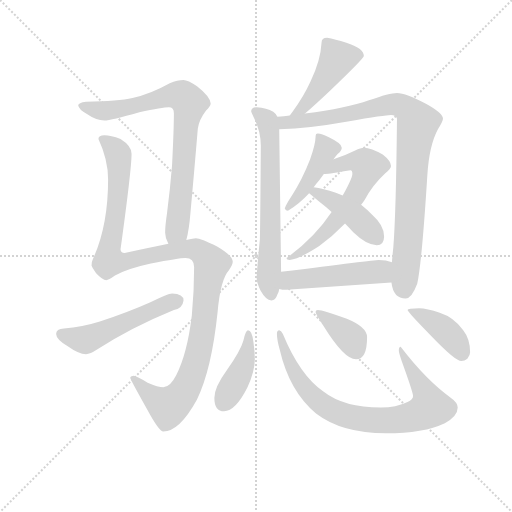
t = 0.00 s
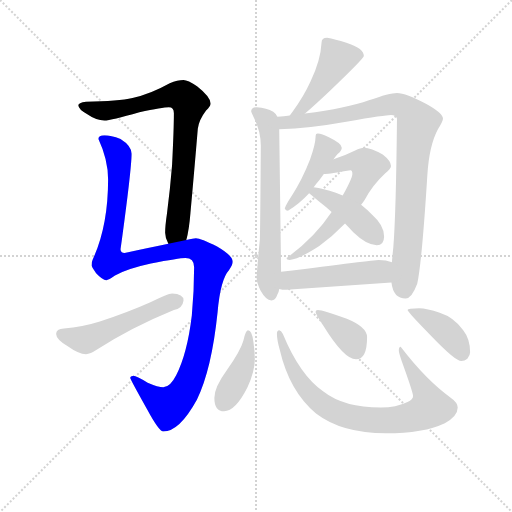
t = 2.10 s
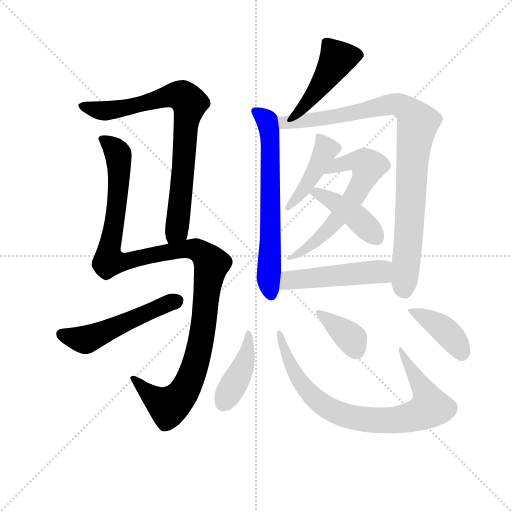
t = 4.21 s
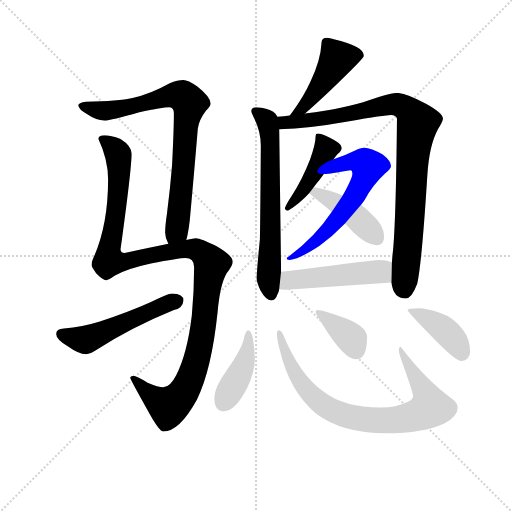
t = 6.31 s
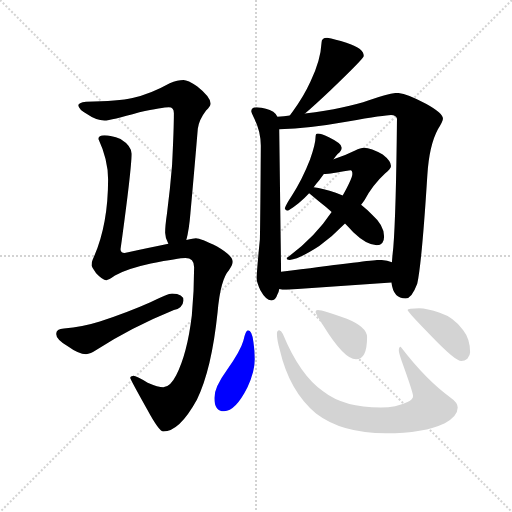
t = 8.41 s
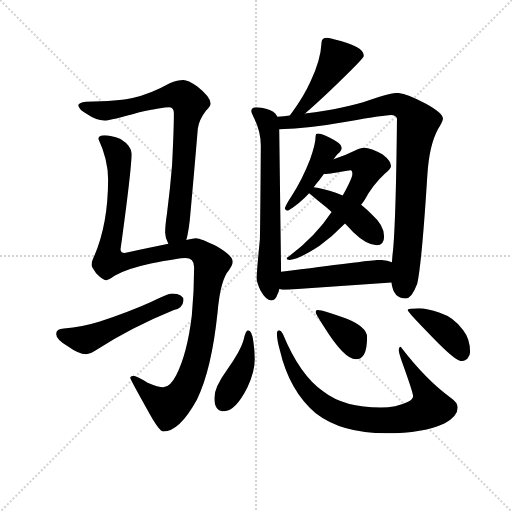
t = 10.52 s

The animated SVG that drew these frames (rendered in a browser with its animation timeline set to each time). Animation: 14 CSS @keyframes rules; one cycle of 10.52 s.

<svg version="1.1" viewBox="0 0 1024 1024" xmlns="http://www.w3.org/2000/svg">
  <g stroke="lightgray" stroke-dasharray="1,1" stroke-width="1" transform="scale(4, 4)">
    <line x1="0" y1="0" x2="256" y2="256"></line>
    <line x1="256" y1="0" x2="0" y2="256"></line>
    <line x1="128" y1="0" x2="128" y2="256"></line>
    <line x1="0" y1="128" x2="256" y2="128"></line>
  </g>
<g transform="scale(0.92, -0.92) translate(60, -900)">
   <style type="text/css">
    @keyframes keyframes0 {
      from {
       stroke: blue;
       stroke-dashoffset: 803;
       stroke-width: 128;
       }
       72% {
       animation-timing-function: step-end;
       stroke: blue;
       stroke-dashoffset: 0;
       stroke-width: 128;
       }
       to {
       stroke: black;
       stroke-width: 1024;
       }
       }
       #make-me-a-hanzi-animation-0 {
         animation: keyframes0 0.903483s both;
         animation-delay: 0.000000s;
         animation-timing-function: linear;
       }
    @keyframes keyframes1 {
      from {
       stroke: blue;
       stroke-dashoffset: 1203;
       stroke-width: 128;
       }
       80% {
       animation-timing-function: step-end;
       stroke: blue;
       stroke-dashoffset: 0;
       stroke-width: 128;
       }
       to {
       stroke: black;
       stroke-width: 1024;
       }
       }
       #make-me-a-hanzi-animation-1 {
         animation: keyframes1 1.229004s both;
         animation-delay: 0.903483s;
         animation-timing-function: linear;
       }
    @keyframes keyframes2 {
      from {
       stroke: blue;
       stroke-dashoffset: 524;
       stroke-width: 128;
       }
       63% {
       animation-timing-function: step-end;
       stroke: blue;
       stroke-dashoffset: 0;
       stroke-width: 128;
       }
       to {
       stroke: black;
       stroke-width: 1024;
       }
       }
       #make-me-a-hanzi-animation-2 {
         animation: keyframes2 0.676432s both;
         animation-delay: 2.132487s;
         animation-timing-function: linear;
       }
    @keyframes keyframes3 {
      from {
       stroke: blue;
       stroke-dashoffset: 462;
       stroke-width: 128;
       }
       60% {
       animation-timing-function: step-end;
       stroke: blue;
       stroke-dashoffset: 0;
       stroke-width: 128;
       }
       to {
       stroke: black;
       stroke-width: 1024;
       }
       }
       #make-me-a-hanzi-animation-3 {
         animation: keyframes3 0.625977s both;
         animation-delay: 2.808919s;
         animation-timing-function: linear;
       }
    @keyframes keyframes4 {
      from {
       stroke: blue;
       stroke-dashoffset: 668;
       stroke-width: 128;
       }
       68% {
       animation-timing-function: step-end;
       stroke: blue;
       stroke-dashoffset: 0;
       stroke-width: 128;
       }
       to {
       stroke: black;
       stroke-width: 1024;
       }
       }
       #make-me-a-hanzi-animation-4 {
         animation: keyframes4 0.793620s both;
         animation-delay: 3.434896s;
         animation-timing-function: linear;
       }
    @keyframes keyframes5 {
      from {
       stroke: blue;
       stroke-dashoffset: 939;
       stroke-width: 128;
       }
       75% {
       animation-timing-function: step-end;
       stroke: blue;
       stroke-dashoffset: 0;
       stroke-width: 128;
       }
       to {
       stroke: black;
       stroke-width: 1024;
       }
       }
       #make-me-a-hanzi-animation-5 {
         animation: keyframes5 1.014160s both;
         animation-delay: 4.228516s;
         animation-timing-function: linear;
       }
    @keyframes keyframes6 {
      from {
       stroke: blue;
       stroke-dashoffset: 440;
       stroke-width: 128;
       }
       59% {
       animation-timing-function: step-end;
       stroke: blue;
       stroke-dashoffset: 0;
       stroke-width: 128;
       }
       to {
       stroke: black;
       stroke-width: 1024;
       }
       }
       #make-me-a-hanzi-animation-6 {
         animation: keyframes6 0.608073s both;
         animation-delay: 5.242676s;
         animation-timing-function: linear;
       }
    @keyframes keyframes7 {
      from {
       stroke: blue;
       stroke-dashoffset: 620;
       stroke-width: 128;
       }
       67% {
       animation-timing-function: step-end;
       stroke: blue;
       stroke-dashoffset: 0;
       stroke-width: 128;
       }
       to {
       stroke: black;
       stroke-width: 1024;
       }
       }
       #make-me-a-hanzi-animation-7 {
         animation: keyframes7 0.754557s both;
         animation-delay: 5.850749s;
         animation-timing-function: linear;
       }
    @keyframes keyframes8 {
      from {
       stroke: blue;
       stroke-dashoffset: 432;
       stroke-width: 128;
       }
       58% {
       animation-timing-function: step-end;
       stroke: blue;
       stroke-dashoffset: 0;
       stroke-width: 128;
       }
       to {
       stroke: black;
       stroke-width: 1024;
       }
       }
       #make-me-a-hanzi-animation-8 {
         animation: keyframes8 0.601562s both;
         animation-delay: 6.605306s;
         animation-timing-function: linear;
       }
    @keyframes keyframes9 {
      from {
       stroke: blue;
       stroke-dashoffset: 498;
       stroke-width: 128;
       }
       62% {
       animation-timing-function: step-end;
       stroke: blue;
       stroke-dashoffset: 0;
       stroke-width: 128;
       }
       to {
       stroke: black;
       stroke-width: 1024;
       }
       }
       #make-me-a-hanzi-animation-9 {
         animation: keyframes9 0.655273s both;
         animation-delay: 7.206868s;
         animation-timing-function: linear;
       }
    @keyframes keyframes10 {
      from {
       stroke: blue;
       stroke-dashoffset: 420;
       stroke-width: 128;
       }
       58% {
       animation-timing-function: step-end;
       stroke: blue;
       stroke-dashoffset: 0;
       stroke-width: 128;
       }
       to {
       stroke: black;
       stroke-width: 1024;
       }
       }
       #make-me-a-hanzi-animation-10 {
         animation: keyframes10 0.591797s both;
         animation-delay: 7.862142s;
         animation-timing-function: linear;
       }
    @keyframes keyframes11 {
      from {
       stroke: blue;
       stroke-dashoffset: 826;
       stroke-width: 128;
       }
       73% {
       animation-timing-function: step-end;
       stroke: blue;
       stroke-dashoffset: 0;
       stroke-width: 128;
       }
       to {
       stroke: black;
       stroke-width: 1024;
       }
       }
       #make-me-a-hanzi-animation-11 {
         animation: keyframes11 0.922201s both;
         animation-delay: 8.453939s;
         animation-timing-function: linear;
       }
    @keyframes keyframes12 {
      from {
       stroke: blue;
       stroke-dashoffset: 377;
       stroke-width: 128;
       }
       55% {
       animation-timing-function: step-end;
       stroke: blue;
       stroke-dashoffset: 0;
       stroke-width: 128;
       }
       to {
       stroke: black;
       stroke-width: 1024;
       }
       }
       #make-me-a-hanzi-animation-12 {
         animation: keyframes12 0.556803s both;
         animation-delay: 9.376139s;
         animation-timing-function: linear;
       }
    @keyframes keyframes13 {
      from {
       stroke: blue;
       stroke-dashoffset: 409;
       stroke-width: 128;
       }
       57% {
       animation-timing-function: step-end;
       stroke: blue;
       stroke-dashoffset: 0;
       stroke-width: 128;
       }
       to {
       stroke: black;
       stroke-width: 1024;
       }
       }
       #make-me-a-hanzi-animation-13 {
         animation: keyframes13 0.582845s both;
         animation-delay: 9.932943s;
         animation-timing-function: linear;
       }
</style>
<path d="M 345.0 378.0 Q 351.0 400.0 354.0 437.0 Q 362.0 524.0 370.0 620.0 Q 372.0 639.0 388.0 660.0 Q 398.0 669.0 398.0 675.0 Q 397.0 690.0 369.0 712.0 Q 348.0 726.0 339.0 726.0 Q 326.0 726.0 309.0 719.0 Q 266.0 695.0 228.0 687.0 Q 198.0 680.0 127.0 679.0 Q 110.0 677.0 110.0 671.0 Q 111.0 662.0 129.0 652.0 Q 149.0 638.0 167.0 638.0 Q 181.0 638.0 243.0 656.0 Q 294.0 667.0 307.0 667.0 Q 318.0 667.0 318.0 654.0 Q 318.0 619.0 314.0 540.0 Q 310.0 490.0 303.0 436.0 Q 299.0 409.0 299.0 394.0 Q 299.0 383.0 306.0 370.0 C 316.0 342.0 338.0 349.0 345.0 378.0 Z" fill="lightgray"></path> 
<path d="M 167.0 606.0 Q 154.0 606.0 154.0 598.0 Q 175.0 553.0 175.0 510.0 Q 175.0 409.0 142.0 337.0 Q 139.0 331.0 139.0 323.0 Q 139.0 321.0 149.0 306.0 Q 163.0 291.0 171.0 291.0 Q 176.0 291.0 190.0 301.0 Q 217.0 316.0 268.0 327.0 Q 329.0 339.0 343.0 339.0 Q 362.0 339.0 362.0 319.0 Q 362.0 267.0 357.0 214.0 Q 347.0 131.0 323.0 84.0 Q 310.0 58.0 295.0 58.0 Q 284.0 58.0 261.0 68.0 Q 236.0 83.0 230.0 83.0 Q 223.0 82.0 223.0 79.0 Q 223.0 76.0 260.0 10.0 Q 286.0 -38.0 295.0 -38.0 Q 330.0 -38.0 368.0 31.0 Q 400.0 96.0 413.0 221.0 Q 419.0 292.0 438.0 313.0 Q 446.0 325.0 446.0 331.0 Q 446.0 344.0 412.0 364.0 Q 376.0 382.0 366.0 382.0 Q 361.0 382.0 345.0 378.0 L 306.0 370.0 Q 267.0 362.0 211.0 350.0 Q 202.0 350.0 202.0 358.0 Q 226.0 532.0 226.0 566.0 Q 226.0 583.0 202.0 598.0 Q 181.0 606.0 167.0 606.0 Z" fill="lightgray"></path> 
<path d="M 314.0 262.0 Q 305.0 262.0 267.0 243.0 Q 220.0 222.0 157.0 201.0 Q 119.0 189.0 79.0 186.0 Q 62.0 185.0 62.0 174.0 Q 62.0 162.0 89.0 146.0 Q 111.0 130.0 127.0 130.0 Q 136.0 130.0 151.0 140.0 Q 225.0 188.0 318.0 226.0 Q 337.0 230.0 339.0 247.0 Q 339.0 261.0 314.0 262.0 Z" fill="lightgray"></path> 
<path d="M 651.0 818.0 Q 639.0 818.0 639.0 807.0 Q 637.0 768.0 615.0 723.0 Q 601.0 692.0 576.0 657.0 Q 574.0 654.0 570.0 649.0 C 552.0 625.0 580.0 634.0 603.0 653.0 Q 622.0 669.0 658.0 703.0 Q 731.0 773.0 731.0 778.0 Q 731.0 795.0 693.0 807.0 Q 668.0 815.0 651.0 818.0 Z" fill="lightgray"></path> 
<path d="M 543.0 646.0 Q 541.0 652.0 534.0 657.0 Q 520.0 666.0 498.0 667.0 Q 486.0 667.0 486.0 658.0 Q 486.0 656.0 493.0 642.0 Q 507.0 614.0 507.0 583.0 Q 506.0 434.0 505.0 380.0 Q 498.0 310.0 498.0 295.0 Q 498.0 286.0 506.0 269.0 Q 518.0 247.0 530.0 247.0 Q 539.0 247.0 543.0 260.0 Q 546.0 264.0 547.0 272.0 L 551.0 309.0 L 551.0 314.0 L 547.0 619.0 L 543.0 646.0 Z" fill="lightgray"></path> 
<path d="M 570.0 649.0 Q 558.0 647.0 543.0 646.0 C 513.0 643.0 517.0 618.0 547.0 619.0 Q 613.0 621.0 696.0 636.0 Q 778.0 650.0 790.0 650.0 Q 801.0 650.0 803.0 642.0 Q 801.0 436.0 795.0 362.0 Q 793.0 344.0 792.0 330.0 L 791.0 286.0 Q 795.0 251.0 822.0 251.0 Q 835.0 251.0 847.0 283.0 Q 857.0 328.0 869.0 519.0 Q 873.0 584.0 892.0 619.0 Q 903.0 637.0 903.0 642.0 Q 903.0 654.0 867.0 674.0 Q 822.0 698.0 803.0 698.0 Q 787.0 698.0 742.0 682.0 Q 694.0 665.0 603.0 653.0 L 570.0 649.0 Z" fill="lightgray"></path> 
<path d="M 631.0 610.0 Q 628.0 610.0 627.0 608.0 Q 626.0 605.0 626.0 602.0 Q 626.0 587.0 614.0 553.0 Q 597.0 509.0 574.0 474.0 Q 562.0 456.0 559.0 447.0 Q 561.0 442.0 566.0 442.0 Q 591.0 457.0 612.0 480.0 L 622.0 493.0 Q 627.0 500.0 634.0 508.0 Q 638.0 514.0 644.0 522.0 L 665.0 554.0 Q 669.0 559.0 674.0 565.0 Q 683.0 573.0 683.0 579.0 Q 683.0 588.0 656.0 601.0 Q 639.0 610.0 631.0 610.0 Z" fill="lightgray"></path> 
<path d="M 661.0 439.0 Q 623.0 382.0 563.0 339.0 Q 563.0 335.0 570.0 335.0 Q 591.0 337.0 634.0 365.0 Q 663.0 386.0 690.0 414.0 L 725.0 455.0 Q 729.0 460.0 733.0 466.0 Q 750.0 498.0 777.0 523.0 Q 790.0 533.0 790.0 539.0 Q 790.0 550.0 772.0 564.0 Q 747.0 579.0 731.0 579.0 Q 724.0 579.0 712.0 573.0 Q 688.0 561.0 665.0 554.0 C 637.0 545.0 614.0 520.0 644.0 522.0 L 647.0 522.0 Q 656.0 522.0 702.0 530.0 Q 706.0 530.0 706.0 522.0 Q 706.0 513.0 685.0 475.0 L 661.0 439.0 Z" fill="lightgray"></path> 
<path d="M 612.0 480.0 Q 619.0 474.0 635.0 461.0 Q 647.0 452.0 661.0 439.0 L 690.0 414.0 Q 697.0 407.0 708.0 395.0 Q 737.0 367.0 759.0 367.0 Q 775.0 367.0 775.0 386.0 Q 775.0 410.0 749.0 433.0 Q 739.0 444.0 725.0 455.0 L 685.0 475.0 Q 679.0 478.0 670.0 481.0 Q 642.0 490.0 622.0 493.0 C 592.0 498.0 590.0 498.0 612.0 480.0 Z" fill="lightgray"></path> 
<path d="M 547.0 272.0 Q 553.0 270.0 563.0 270.0 Q 674.0 278.0 791.0 286.0 C 821.0 288.0 820.0 321.0 792.0 330.0 Q 780.0 335.0 763.0 335.0 Q 752.0 335.0 551.0 309.0 C 521.0 305.0 518.0 278.0 547.0 272.0 Z" fill="lightgray"></path> 
<path d="M 479.0 182.0 Q 474.0 182.0 469.0 159.0 Q 463.0 137.0 433.0 95.0 Q 406.0 58.0 406.0 35.0 Q 406.0 6.0 427.0 6.0 Q 452.0 6.0 478.0 58.0 Q 494.0 93.0 494.0 119.0 Q 494.0 136.0 491.0 156.0 Q 488.0 182.0 479.0 182.0 Z" fill="lightgray"></path> 
<path d="M 547.0 182.0 Q 542.0 182.0 542.0 174.0 Q 542.0 162.0 548.0 140.0 Q 569.0 49.0 627.0 1.0 Q 683.0 -42.0 779.0 -42.0 Q 861.0 -42.0 907.0 -20.0 Q 935.0 -5.0 935.0 14.0 Q 935.0 25.0 919.0 36.0 Q 867.0 73.0 811.0 146.0 Q 807.0 146.0 807.0 138.0 Q 807.0 133.0 813.0 116.0 Q 838.0 47.0 838.0 39.0 Q 838.0 31.0 826.0 26.0 Q 801.0 14.0 768.0 14.0 Q 688.0 14.0 643.0 49.0 Q 592.0 84.0 555.0 174.0 Q 551.0 182.0 547.0 182.0 Z" fill="lightgray"></path> 
<path d="M 631.0 226.0 Q 626.0 226.0 626.0 222.0 Q 626.0 218.0 643.0 192.0 Q 688.0 119.0 714.0 119.0 Q 738.0 119.0 738.0 167.0 Q 738.0 189.0 694.0 207.0 Q 642.0 226.0 631.0 226.0 Z" fill="lightgray"></path> 
<path d="M 851.0 230.0 Q 826.0 230.0 826.0 226.0 Q 826.0 222.0 879.0 168.0 Q 930.0 115.0 943.0 115.0 Q 950.0 115.0 956.0 120.0 Q 962.0 127.0 962.0 134.0 Q 962.0 163.0 947.0 182.0 Q 927.0 210.0 896.0 220.0 Q 868.0 230.0 851.0 230.0 Z" fill="lightgray"></path> 
      <clipPath id="make-me-a-hanzi-clip-0">
      <path d="M 345.0 378.0 Q 351.0 400.0 354.0 437.0 Q 362.0 524.0 370.0 620.0 Q 372.0 639.0 388.0 660.0 Q 398.0 669.0 398.0 675.0 Q 397.0 690.0 369.0 712.0 Q 348.0 726.0 339.0 726.0 Q 326.0 726.0 309.0 719.0 Q 266.0 695.0 228.0 687.0 Q 198.0 680.0 127.0 679.0 Q 110.0 677.0 110.0 671.0 Q 111.0 662.0 129.0 652.0 Q 149.0 638.0 167.0 638.0 Q 181.0 638.0 243.0 656.0 Q 294.0 667.0 307.0 667.0 Q 318.0 667.0 318.0 654.0 Q 318.0 619.0 314.0 540.0 Q 310.0 490.0 303.0 436.0 Q 299.0 409.0 299.0 394.0 Q 299.0 383.0 306.0 370.0 C 316.0 342.0 338.0 349.0 345.0 378.0 Z" fill="lightgray"></path>
      </clipPath>
      <path clip-path="url(#make-me-a-hanzi-clip-0)" d="M 117.0 669.0 L 169.0 659.0 L 227.0 668.0 L 314.0 693.0 L 344.0 686.0 L 352.0 674.0 L 329.0 431.0 L 323.0 399.0 L 311.0 379.0 " fill="none" id="make-me-a-hanzi-animation-0" stroke-dasharray="675 1350" stroke-linecap="round"></path>

      <clipPath id="make-me-a-hanzi-clip-1">
      <path d="M 167.0 606.0 Q 154.0 606.0 154.0 598.0 Q 175.0 553.0 175.0 510.0 Q 175.0 409.0 142.0 337.0 Q 139.0 331.0 139.0 323.0 Q 139.0 321.0 149.0 306.0 Q 163.0 291.0 171.0 291.0 Q 176.0 291.0 190.0 301.0 Q 217.0 316.0 268.0 327.0 Q 329.0 339.0 343.0 339.0 Q 362.0 339.0 362.0 319.0 Q 362.0 267.0 357.0 214.0 Q 347.0 131.0 323.0 84.0 Q 310.0 58.0 295.0 58.0 Q 284.0 58.0 261.0 68.0 Q 236.0 83.0 230.0 83.0 Q 223.0 82.0 223.0 79.0 Q 223.0 76.0 260.0 10.0 Q 286.0 -38.0 295.0 -38.0 Q 330.0 -38.0 368.0 31.0 Q 400.0 96.0 413.0 221.0 Q 419.0 292.0 438.0 313.0 Q 446.0 325.0 446.0 331.0 Q 446.0 344.0 412.0 364.0 Q 376.0 382.0 366.0 382.0 Q 361.0 382.0 345.0 378.0 L 306.0 370.0 Q 267.0 362.0 211.0 350.0 Q 202.0 350.0 202.0 358.0 Q 226.0 532.0 226.0 566.0 Q 226.0 583.0 202.0 598.0 Q 181.0 606.0 167.0 606.0 Z" fill="lightgray"></path>
      </clipPath>
      <path clip-path="url(#make-me-a-hanzi-clip-1)" d="M 165.0 594.0 L 193.0 572.0 L 199.0 542.0 L 195.0 458.0 L 177.0 361.0 L 180.0 333.0 L 211.0 330.0 L 342.0 359.0 L 370.0 356.0 L 400.0 327.0 L 378.0 163.0 L 363.0 103.0 L 341.0 50.0 L 306.0 16.0 L 273.0 36.0 L 228.0 79.0 " fill="none" id="make-me-a-hanzi-animation-1" stroke-dasharray="1075 2150" stroke-linecap="round"></path>

      <clipPath id="make-me-a-hanzi-clip-2">
      <path d="M 314.0 262.0 Q 305.0 262.0 267.0 243.0 Q 220.0 222.0 157.0 201.0 Q 119.0 189.0 79.0 186.0 Q 62.0 185.0 62.0 174.0 Q 62.0 162.0 89.0 146.0 Q 111.0 130.0 127.0 130.0 Q 136.0 130.0 151.0 140.0 Q 225.0 188.0 318.0 226.0 Q 337.0 230.0 339.0 247.0 Q 339.0 261.0 314.0 262.0 Z" fill="lightgray"></path>
      </clipPath>
      <path clip-path="url(#make-me-a-hanzi-clip-2)" d="M 74.0 173.0 L 126.0 162.0 L 324.0 246.0 " fill="none" id="make-me-a-hanzi-animation-2" stroke-dasharray="396 792" stroke-linecap="round"></path>

      <clipPath id="make-me-a-hanzi-clip-3">
      <path d="M 651.0 818.0 Q 639.0 818.0 639.0 807.0 Q 637.0 768.0 615.0 723.0 Q 601.0 692.0 576.0 657.0 Q 574.0 654.0 570.0 649.0 C 552.0 625.0 580.0 634.0 603.0 653.0 Q 622.0 669.0 658.0 703.0 Q 731.0 773.0 731.0 778.0 Q 731.0 795.0 693.0 807.0 Q 668.0 815.0 651.0 818.0 Z" fill="lightgray"></path>
      </clipPath>
      <path clip-path="url(#make-me-a-hanzi-clip-3)" d="M 722.0 781.0 L 674.0 771.0 L 607.0 675.0 L 575.0 651.0 " fill="none" id="make-me-a-hanzi-animation-3" stroke-dasharray="334 668" stroke-linecap="round"></path>

      <clipPath id="make-me-a-hanzi-clip-4">
      <path d="M 543.0 646.0 Q 541.0 652.0 534.0 657.0 Q 520.0 666.0 498.0 667.0 Q 486.0 667.0 486.0 658.0 Q 486.0 656.0 493.0 642.0 Q 507.0 614.0 507.0 583.0 Q 506.0 434.0 505.0 380.0 Q 498.0 310.0 498.0 295.0 Q 498.0 286.0 506.0 269.0 Q 518.0 247.0 530.0 247.0 Q 539.0 247.0 543.0 260.0 Q 546.0 264.0 547.0 272.0 L 551.0 309.0 L 551.0 314.0 L 547.0 619.0 L 543.0 646.0 Z" fill="lightgray"></path>
      </clipPath>
      <path clip-path="url(#make-me-a-hanzi-clip-4)" d="M 495.0 658.0 L 519.0 640.0 L 526.0 609.0 L 524.0 285.0 L 529.0 259.0 " fill="none" id="make-me-a-hanzi-animation-4" stroke-dasharray="540 1080" stroke-linecap="round"></path>

      <clipPath id="make-me-a-hanzi-clip-5">
      <path d="M 570.0 649.0 Q 558.0 647.0 543.0 646.0 C 513.0 643.0 517.0 618.0 547.0 619.0 Q 613.0 621.0 696.0 636.0 Q 778.0 650.0 790.0 650.0 Q 801.0 650.0 803.0 642.0 Q 801.0 436.0 795.0 362.0 Q 793.0 344.0 792.0 330.0 L 791.0 286.0 Q 795.0 251.0 822.0 251.0 Q 835.0 251.0 847.0 283.0 Q 857.0 328.0 869.0 519.0 Q 873.0 584.0 892.0 619.0 Q 903.0 637.0 903.0 642.0 Q 903.0 654.0 867.0 674.0 Q 822.0 698.0 803.0 698.0 Q 787.0 698.0 742.0 682.0 Q 694.0 665.0 603.0 653.0 L 570.0 649.0 Z" fill="lightgray"></path>
      </clipPath>
      <path clip-path="url(#make-me-a-hanzi-clip-5)" d="M 551.0 640.0 L 559.0 633.0 L 623.0 639.0 L 706.0 652.0 L 791.0 674.0 L 819.0 666.0 L 842.0 645.0 L 847.0 630.0 L 836.0 547.0 L 819.0 271.0 " fill="none" id="make-me-a-hanzi-animation-5" stroke-dasharray="811 1622" stroke-linecap="round"></path>

      <clipPath id="make-me-a-hanzi-clip-6">
      <path d="M 631.0 610.0 Q 628.0 610.0 627.0 608.0 Q 626.0 605.0 626.0 602.0 Q 626.0 587.0 614.0 553.0 Q 597.0 509.0 574.0 474.0 Q 562.0 456.0 559.0 447.0 Q 561.0 442.0 566.0 442.0 Q 591.0 457.0 612.0 480.0 L 622.0 493.0 Q 627.0 500.0 634.0 508.0 Q 638.0 514.0 644.0 522.0 L 665.0 554.0 Q 669.0 559.0 674.0 565.0 Q 683.0 573.0 683.0 579.0 Q 683.0 588.0 656.0 601.0 Q 639.0 610.0 631.0 610.0 Z" fill="lightgray"></path>
      </clipPath>
      <path clip-path="url(#make-me-a-hanzi-clip-6)" d="M 631.0 604.0 L 649.0 575.0 L 603.0 492.0 L 567.0 450.0 " fill="none" id="make-me-a-hanzi-animation-6" stroke-dasharray="312 624" stroke-linecap="round"></path>

      <clipPath id="make-me-a-hanzi-clip-7">
      <path d="M 661.0 439.0 Q 623.0 382.0 563.0 339.0 Q 563.0 335.0 570.0 335.0 Q 591.0 337.0 634.0 365.0 Q 663.0 386.0 690.0 414.0 L 725.0 455.0 Q 729.0 460.0 733.0 466.0 Q 750.0 498.0 777.0 523.0 Q 790.0 533.0 790.0 539.0 Q 790.0 550.0 772.0 564.0 Q 747.0 579.0 731.0 579.0 Q 724.0 579.0 712.0 573.0 Q 688.0 561.0 665.0 554.0 C 637.0 545.0 614.0 520.0 644.0 522.0 L 647.0 522.0 Q 656.0 522.0 702.0 530.0 Q 706.0 530.0 706.0 522.0 Q 706.0 513.0 685.0 475.0 L 661.0 439.0 Z" fill="lightgray"></path>
      </clipPath>
      <path clip-path="url(#make-me-a-hanzi-clip-7)" d="M 650.0 527.0 L 701.0 549.0 L 740.0 539.0 L 717.0 484.0 L 672.0 421.0 L 606.0 358.0 L 583.0 344.0 L 570.0 343.0 " fill="none" id="make-me-a-hanzi-animation-7" stroke-dasharray="492 984" stroke-linecap="round"></path>

      <clipPath id="make-me-a-hanzi-clip-8">
      <path d="M 612.0 480.0 Q 619.0 474.0 635.0 461.0 Q 647.0 452.0 661.0 439.0 L 690.0 414.0 Q 697.0 407.0 708.0 395.0 Q 737.0 367.0 759.0 367.0 Q 775.0 367.0 775.0 386.0 Q 775.0 410.0 749.0 433.0 Q 739.0 444.0 725.0 455.0 L 685.0 475.0 Q 679.0 478.0 670.0 481.0 Q 642.0 490.0 622.0 493.0 C 592.0 498.0 590.0 498.0 612.0 480.0 Z" fill="lightgray"></path>
      </clipPath>
      <path clip-path="url(#make-me-a-hanzi-clip-8)" d="M 619.0 479.0 L 627.0 482.0 L 707.0 435.0 L 760.0 383.0 " fill="none" id="make-me-a-hanzi-animation-8" stroke-dasharray="304 608" stroke-linecap="round"></path>

      <clipPath id="make-me-a-hanzi-clip-9">
      <path d="M 547.0 272.0 Q 553.0 270.0 563.0 270.0 Q 674.0 278.0 791.0 286.0 C 821.0 288.0 820.0 321.0 792.0 330.0 Q 780.0 335.0 763.0 335.0 Q 752.0 335.0 551.0 309.0 C 521.0 305.0 518.0 278.0 547.0 272.0 Z" fill="lightgray"></path>
      </clipPath>
      <path clip-path="url(#make-me-a-hanzi-clip-9)" d="M 552.0 278.0 L 571.0 292.0 L 739.0 308.0 L 766.0 309.0 L 783.0 294.0 " fill="none" id="make-me-a-hanzi-animation-9" stroke-dasharray="370 740" stroke-linecap="round"></path>

      <clipPath id="make-me-a-hanzi-clip-10">
      <path d="M 479.0 182.0 Q 474.0 182.0 469.0 159.0 Q 463.0 137.0 433.0 95.0 Q 406.0 58.0 406.0 35.0 Q 406.0 6.0 427.0 6.0 Q 452.0 6.0 478.0 58.0 Q 494.0 93.0 494.0 119.0 Q 494.0 136.0 491.0 156.0 Q 488.0 182.0 479.0 182.0 Z" fill="lightgray"></path>
      </clipPath>
      <path clip-path="url(#make-me-a-hanzi-clip-10)" d="M 480.0 176.0 L 472.0 114.0 L 426.0 24.0 " fill="none" id="make-me-a-hanzi-animation-10" stroke-dasharray="292 584" stroke-linecap="round"></path>

      <clipPath id="make-me-a-hanzi-clip-11">
      <path d="M 547.0 182.0 Q 542.0 182.0 542.0 174.0 Q 542.0 162.0 548.0 140.0 Q 569.0 49.0 627.0 1.0 Q 683.0 -42.0 779.0 -42.0 Q 861.0 -42.0 907.0 -20.0 Q 935.0 -5.0 935.0 14.0 Q 935.0 25.0 919.0 36.0 Q 867.0 73.0 811.0 146.0 Q 807.0 146.0 807.0 138.0 Q 807.0 133.0 813.0 116.0 Q 838.0 47.0 838.0 39.0 Q 838.0 31.0 826.0 26.0 Q 801.0 14.0 768.0 14.0 Q 688.0 14.0 643.0 49.0 Q 592.0 84.0 555.0 174.0 Q 551.0 182.0 547.0 182.0 Z" fill="lightgray"></path>
      </clipPath>
      <path clip-path="url(#make-me-a-hanzi-clip-11)" d="M 549.0 176.0 L 566.0 117.0 L 607.0 51.0 L 637.0 23.0 L 669.0 5.0 L 723.0 -10.0 L 804.0 -13.0 L 858.0 2.0 L 875.0 14.0 L 864.0 47.0 L 824.0 108.0 L 816.0 138.0 " fill="none" id="make-me-a-hanzi-animation-11" stroke-dasharray="698 1396" stroke-linecap="round"></path>

      <clipPath id="make-me-a-hanzi-clip-12">
      <path d="M 631.0 226.0 Q 626.0 226.0 626.0 222.0 Q 626.0 218.0 643.0 192.0 Q 688.0 119.0 714.0 119.0 Q 738.0 119.0 738.0 167.0 Q 738.0 189.0 694.0 207.0 Q 642.0 226.0 631.0 226.0 Z" fill="lightgray"></path>
      </clipPath>
      <path clip-path="url(#make-me-a-hanzi-clip-12)" d="M 631.0 221.0 L 705.0 163.0 L 714.0 138.0 " fill="none" id="make-me-a-hanzi-animation-12" stroke-dasharray="249 498" stroke-linecap="round"></path>

      <clipPath id="make-me-a-hanzi-clip-13">
      <path d="M 851.0 230.0 Q 826.0 230.0 826.0 226.0 Q 826.0 222.0 879.0 168.0 Q 930.0 115.0 943.0 115.0 Q 950.0 115.0 956.0 120.0 Q 962.0 127.0 962.0 134.0 Q 962.0 163.0 947.0 182.0 Q 927.0 210.0 896.0 220.0 Q 868.0 230.0 851.0 230.0 Z" fill="lightgray"></path>
      </clipPath>
      <path clip-path="url(#make-me-a-hanzi-clip-13)" d="M 830.0 226.0 L 903.0 186.0 L 936.0 149.0 L 944.0 131.0 " fill="none" id="make-me-a-hanzi-animation-13" stroke-dasharray="281 562" stroke-linecap="round"></path>

</g>
</svg>
